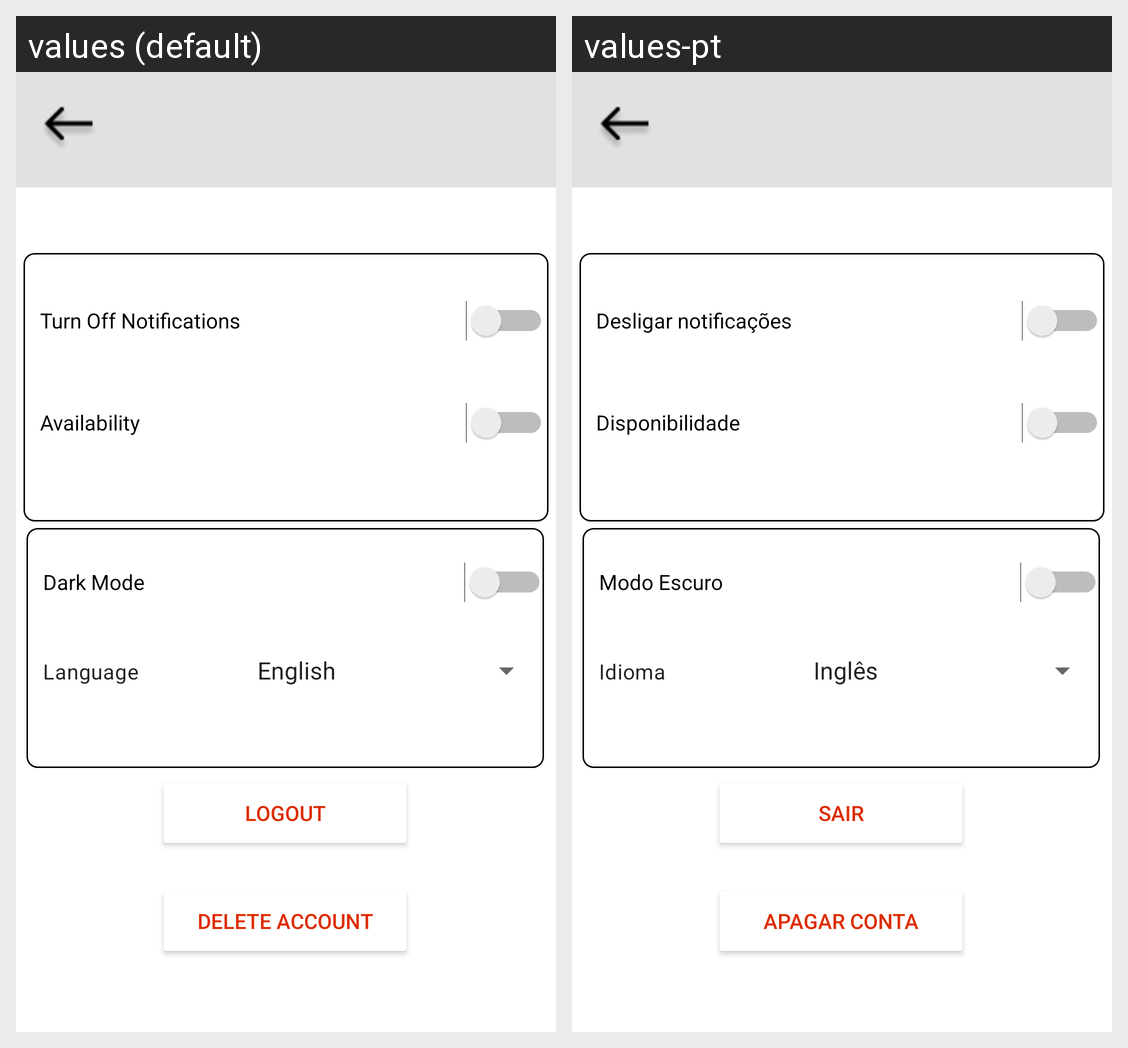

Translations of the strings shown on this Android screen, per locale in the grid:
Android screen res/layout/activity_settings.xml rendered under 2 locales, left to right: values (default), values-pt. Device: Nexus 5 (rendered at 1080×1920; each locale shown at half size, 540×960, under a caption strip naming it); theme Theme.ProjetoCM.
Strings drawn on this screen, with the default value and each locale's value (text and hints the layout hard-codes, and strings that could not be matched under every locale, appear in the picture but are not listed):

dark_mode
  values: Dark Mode
  values-pt: Modo Escuro

language
  values: Language
  values-pt: Idioma

turn_off_notifications
  values: Turn Off Notifications
  values-pt: Desligar notificações

availability
  values: Availability
  values-pt: Disponibilidade

delete_account
  values: Delete Account
  values-pt: Apagar Conta

logout
  values: Logout
  values-pt: Sair
